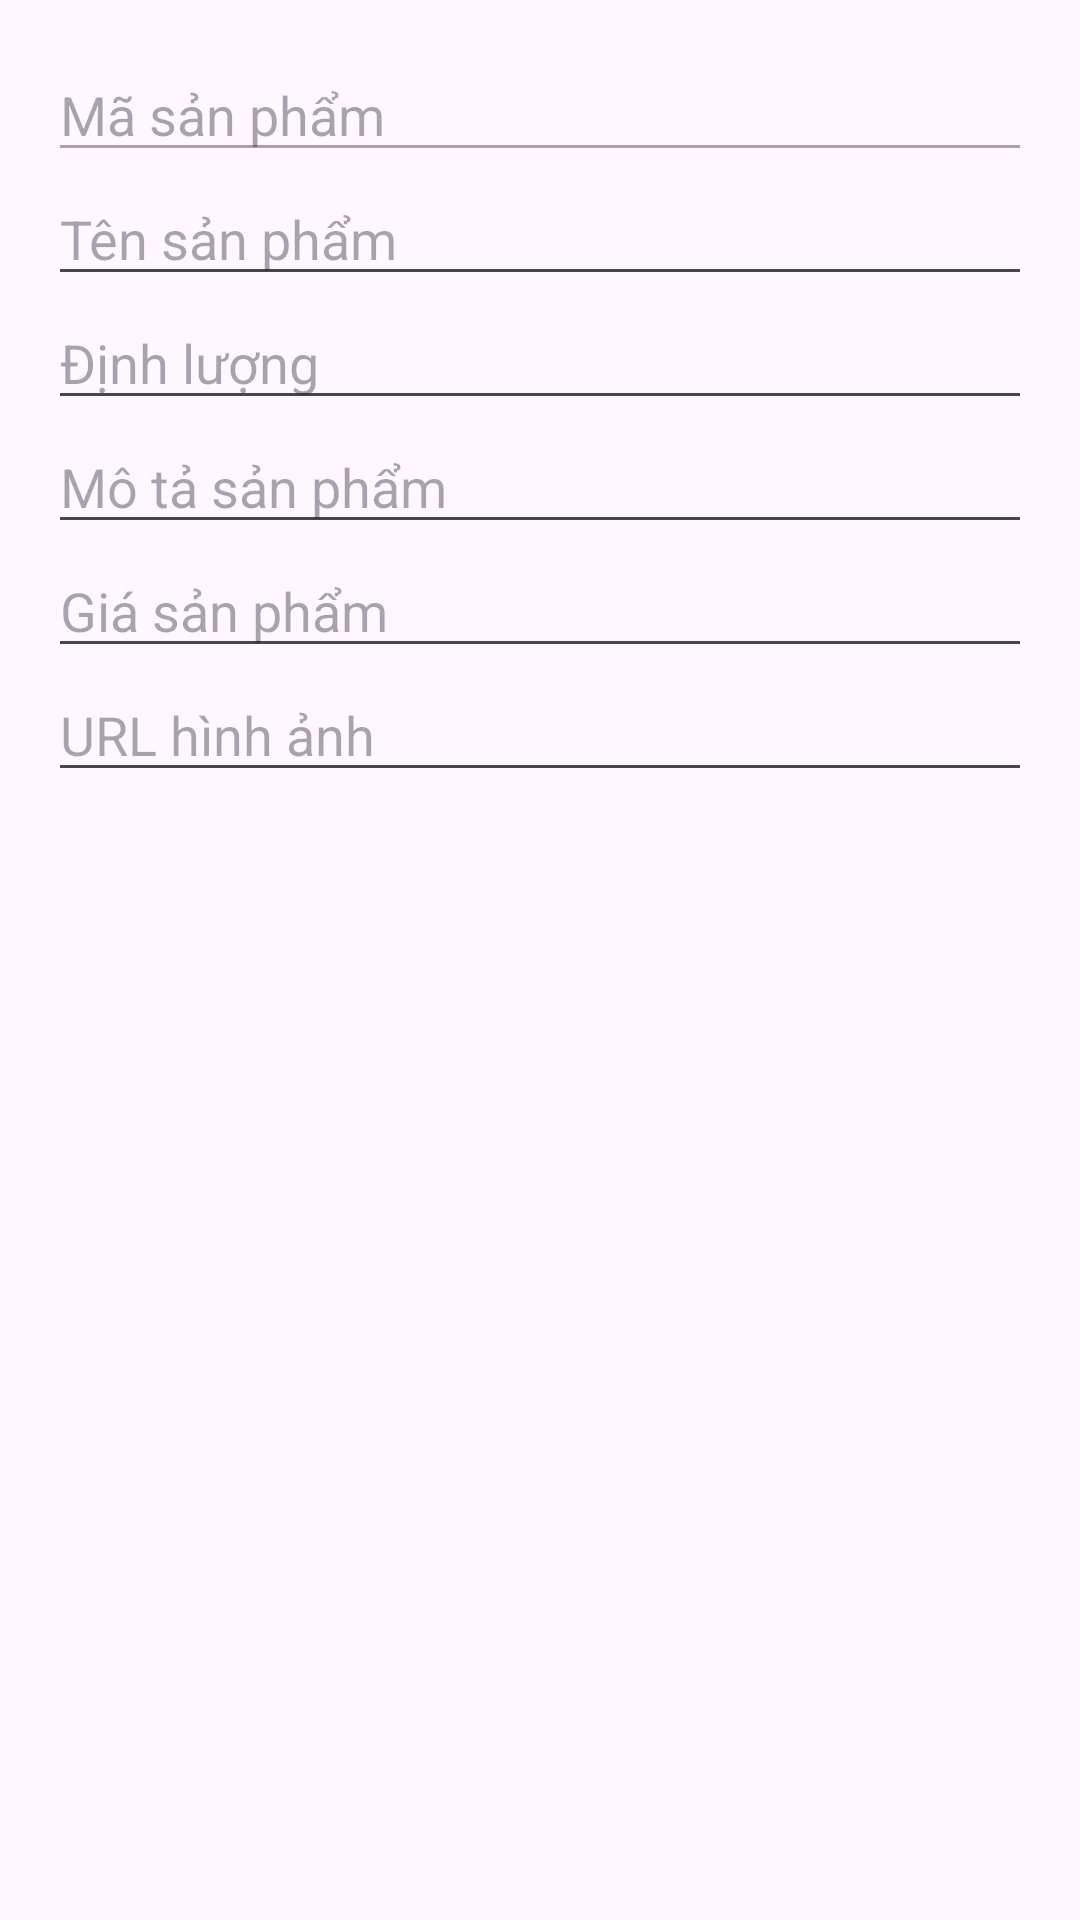

Write the Android layout XML for this screen, with the resource values it uses.
<!-- AndroidManifest.xml: application theme Theme.FruitShop -->
<!-- res/layout/dialog_sua_san_pham.xml -->
<?xml version="1.0" encoding="utf-8"?>
<LinearLayout xmlns:android="http://schemas.android.com/apk/res/android"
    android:layout_width="match_parent"
    android:layout_height="wrap_content"
    android:orientation="vertical"
    android:padding="16dp">

    <EditText
        android:id="@+id/etMaSanPham"
        android:layout_width="match_parent"
        android:layout_height="wrap_content"
        android:hint="Mã sản phẩm"
        android:enabled="false" /> 

    
    <EditText
        android:id="@+id/etTenSP"
        android:layout_width="match_parent"
        android:layout_height="wrap_content"
        android:hint="Tên sản phẩm" />

    <EditText
        android:id="@+id/etDinhLuong"
        android:layout_width="match_parent"
        android:layout_height="wrap_content"
        android:hint="Định lượng" />

    
    <EditText
        android:id="@+id/etMoTa"
        android:layout_width="match_parent"
        android:layout_height="wrap_content"
        android:hint="Mô tả sản phẩm" />

    
    <EditText
        android:id="@+id/etGia"
        android:layout_width="match_parent"
        android:layout_height="wrap_content"
        android:hint="Giá sản phẩm" />

    
    <EditText
        android:id="@+id/etHinhAnh"
        android:layout_width="match_parent"
        android:layout_height="wrap_content"
        android:hint="URL hình ảnh" />














</LinearLayout>
<!-- resources referenced by this layout -->
<resources>
  <style name="Theme.FruitShop" parent="Base.Theme.FruitShop" />
  <style name="Base.Theme.FruitShop" parent="Theme.Material3.DayNight.NoActionBar">
          
          
      </style>
</resources>
